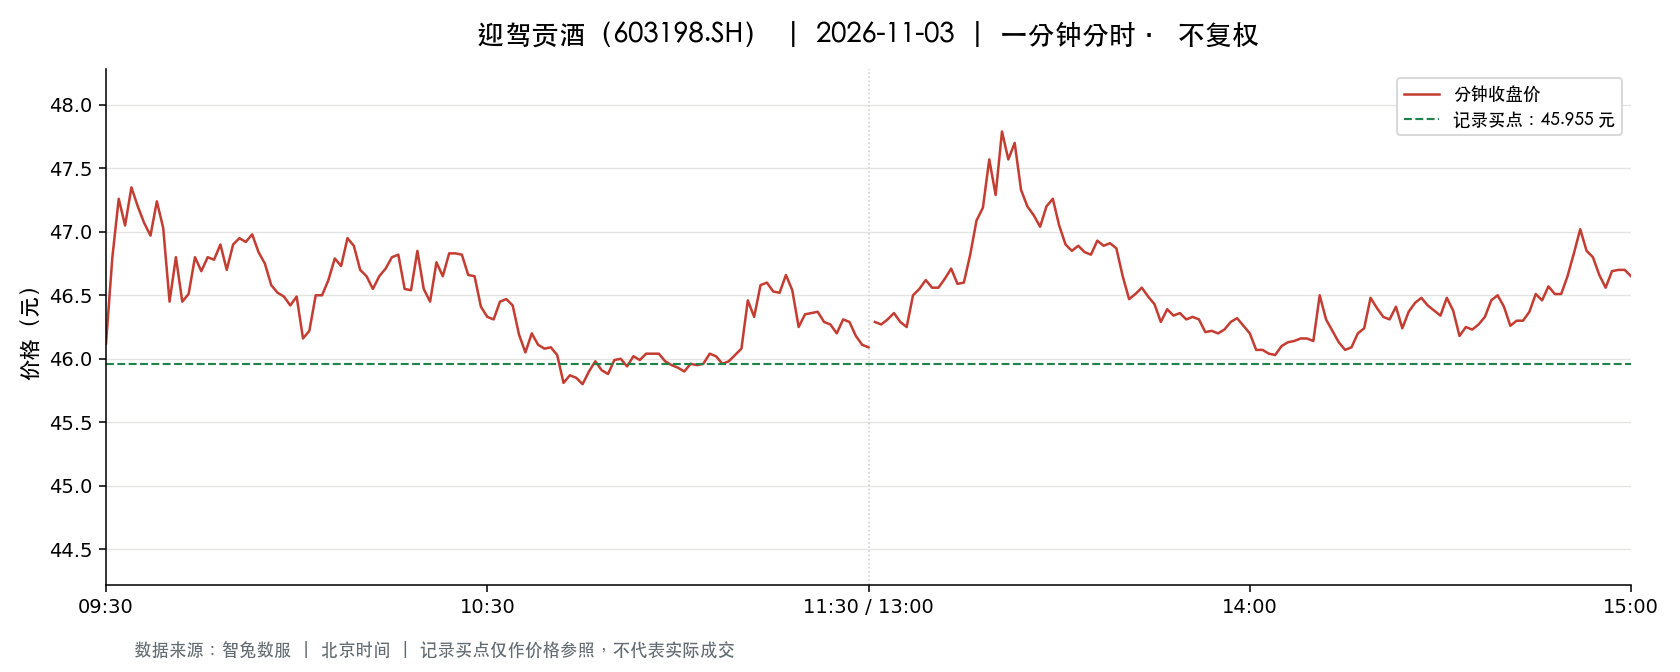

Values plotted in this chart, from the file beside it:
t, o, h, l, c, v, a, pc, sf
2026-11-03 09:30:00, 46.12, 46.12, 46.12, 46.12, 4744, 21879328, 48.53, 0.0
2026-11-03 09:31:00, 46.62, 46.97, 46.08, 46.8, 9418, 43594889, 46.12, 0.0
2026-11-03 09:32:00, 46.81, 47.36, 46.55, 47.26, 4316, 20197450, 46.8, 0.0
2026-11-03 09:33:00, 47.25, 47.42, 46.91, 47.05, 4263, 20119028, 47.26, 0.0
2026-11-03 09:34:00, 47.06, 47.35, 46.96, 47.35, 2929, 13792607, 47.05, 0.0
2026-11-03 09:35:00, 47.36, 47.36, 47.08, 47.2, 3839, 18120973, 47.35, 0.0
2026-11-03 09:36:00, 47.2, 47.25, 47.05, 47.07, 2374, 11206842, 47.2, 0.0
2026-11-03 09:37:00, 47.07, 47.07, 46.72, 46.97, 2881, 13493849, 47.07, 0.0
2026-11-03 09:38:00, 46.97, 47.24, 46.92, 47.24, 1337, 6286034, 46.97, 0.0
2026-11-03 09:39:00, 47.24, 47.24, 46.8, 47.03, 2295, 10792815, 47.24, 0.0
2026-11-03 09:40:00, 46.9, 46.9, 46.45, 46.45, 3077, 14333285, 47.03, 0.0
2026-11-03 09:41:00, 46.43, 46.9, 46.4, 46.8, 2675, 12475120, 46.45, 0.0
2026-11-03 09:42:00, 46.85, 46.85, 46.42, 46.45, 2379, 11077759, 46.8, 0.0
2026-11-03 09:43:00, 46.43, 46.71, 46.43, 46.51, 1591, 7412278, 46.45, 0.0
2026-11-03 09:44:00, 46.55, 46.81, 46.55, 46.8, 1546, 7221005, 46.51, 0.0
2026-11-03 09:45:00, 46.81, 46.89, 46.67, 46.69, 1334, 6238409, 46.8, 0.0
2026-11-03 09:46:00, 46.68, 46.8, 46.68, 46.8, 786.0, 3671438, 46.69, 0.0
2026-11-03 09:47:00, 46.8, 46.8, 46.7, 46.78, 1172, 5478619, 46.8, 0.0
2026-11-03 09:48:00, 46.78, 46.9, 46.76, 46.9, 663.0, 3102958, 46.78, 0.0
2026-11-03 09:49:00, 46.9, 46.9, 46.69, 46.7, 2002, 9363699, 46.9, 0.0
2026-11-03 09:50:00, 46.77, 46.9, 46.64, 46.9, 994.0, 4644262, 46.7, 0.0
2026-11-03 09:51:00, 46.9, 47.0, 46.85, 46.95, 1096, 5143905, 46.9, 0.0
2026-11-03 09:52:00, 46.9, 47.02, 46.9, 46.92, 1240, 5822119, 46.95, 0.0
2026-11-03 09:53:00, 46.9, 47.16, 46.9, 46.98, 964.0, 4532985, 46.92, 0.0
2026-11-03 09:54:00, 47.0, 47.0, 46.84, 46.84, 1064, 4993438, 46.98, 0.0
2026-11-03 09:55:00, 46.84, 46.86, 46.73, 46.75, 658.0, 3080950, 46.84, 0.0
2026-11-03 09:56:00, 46.73, 46.73, 46.58, 46.58, 1311, 6115425, 46.75, 0.0
2026-11-03 09:57:00, 46.58, 46.58, 46.52, 46.52, 1189, 5534708, 46.58, 0.0
2026-11-03 09:58:00, 46.5, 46.51, 46.46, 46.49, 1220, 5671644, 46.52, 0.0
2026-11-03 09:59:00, 46.48, 46.48, 46.42, 46.42, 1080, 5017214, 46.49, 0.0
2026-11-03 10:00:00, 46.43, 46.49, 46.43, 46.49, 588.0, 2732546, 46.42, 0.0
2026-11-03 10:01:00, 46.53, 46.53, 46.13, 46.16, 2696, 12487647, 46.49, 0.0
2026-11-03 10:02:00, 46.14, 46.23, 46.14, 46.22, 1359, 6278611, 46.16, 0.0
2026-11-03 10:03:00, 46.22, 46.54, 46.19, 46.5, 904.0, 4185940, 46.22, 0.0
2026-11-03 10:04:00, 46.32, 46.53, 46.32, 46.5, 851.0, 3951107, 46.5, 0.0
2026-11-03 10:05:00, 46.49, 46.62, 46.4, 46.62, 739.0, 3432903, 46.5, 0.0
2026-11-03 10:06:00, 46.7, 46.86, 46.7, 46.79, 809.0, 3785849, 46.62, 0.0
2026-11-03 10:07:00, 46.71, 46.79, 46.7, 46.73, 459.0, 2145420, 46.79, 0.0
2026-11-03 10:08:00, 46.73, 46.95, 46.73, 46.95, 541.0, 2534528, 46.73, 0.0
2026-11-03 10:09:00, 46.89, 46.89, 46.78, 46.89, 547.0, 2561144, 46.95, 0.0
2026-11-03 10:10:00, 46.87, 46.87, 46.68, 46.7, 502.0, 2346206, 46.89, 0.0
2026-11-03 10:11:00, 46.68, 46.71, 46.65, 46.65, 630.0, 2940974, 46.7, 0.0
2026-11-03 10:12:00, 46.67, 46.67, 46.55, 46.55, 345.0, 1607336, 46.65, 0.0
2026-11-03 10:13:00, 46.54, 46.75, 46.53, 46.65, 577.0, 2688376, 46.55, 0.0
2026-11-03 10:14:00, 46.77, 46.87, 46.65, 46.71, 547.0, 2559016, 46.65, 0.0
2026-11-03 10:15:00, 46.7, 46.82, 46.69, 46.8, 397.0, 1854077, 46.71, 0.0
2026-11-03 10:16:00, 46.8, 46.83, 46.67, 46.82, 655.0, 3063057, 46.8, 0.0
2026-11-03 10:17:00, 46.71, 46.88, 46.53, 46.55, 692.0, 3227415, 46.82, 0.0
2026-11-03 10:18:00, 46.54, 46.6, 46.52, 46.54, 426.0, 1982747, 46.55, 0.0
2026-11-03 10:19:00, 46.54, 46.85, 46.53, 46.85, 453.0, 2114526, 46.54, 0.0
2026-11-03 10:20:00, 46.78, 46.78, 46.52, 46.55, 537.0, 2505321, 46.85, 0.0
2026-11-03 10:21:00, 46.55, 46.7, 46.43, 46.45, 487.0, 2261703, 46.55, 0.0
2026-11-03 10:22:00, 46.42, 46.79, 46.42, 46.76, 374.0, 1744092, 46.45, 0.0
2026-11-03 10:23:00, 46.64, 46.8, 46.63, 46.65, 359.0, 1675899, 46.76, 0.0
2026-11-03 10:24:00, 46.64, 46.84, 46.63, 46.83, 779.0, 3638747, 46.65, 0.0
2026-11-03 10:25:00, 46.81, 46.91, 46.81, 46.83, 634.0, 2970468, 46.83, 0.0
2026-11-03 10:26:00, 46.83, 46.9, 46.8, 46.82, 421.0, 1972572, 46.83, 0.0
2026-11-03 10:27:00, 46.86, 46.86, 46.65, 46.66, 543.0, 2539722, 46.82, 0.0
2026-11-03 10:28:00, 46.65, 46.66, 46.63, 46.65, 397.0, 1852827, 46.66, 0.0
2026-11-03 10:29:00, 46.66, 46.95, 46.41, 46.41, 972.0, 4529315, 46.65, 0.0
... 181 more rows
